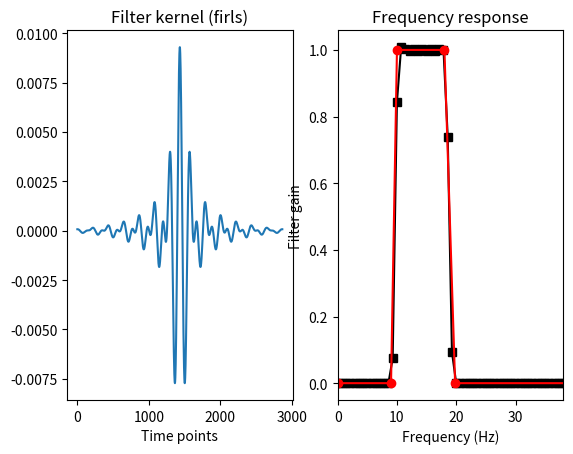
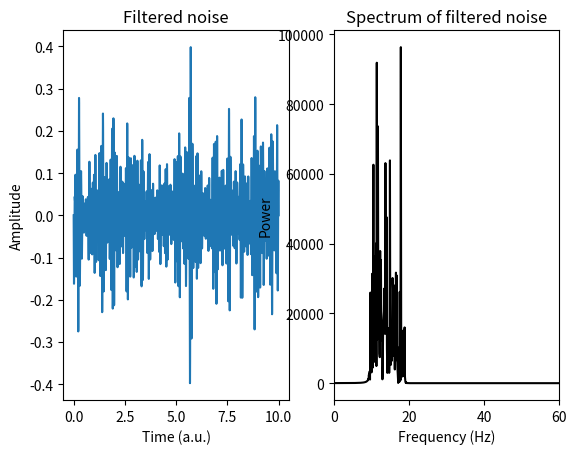

Write the Python code that produced these figures, in order.
import numpy as np
import matplotlib.pyplot as plt
from scipy import signal
import scipy.fftpack

# define filter parameters
lower_bnd = 10 # Hz
upper_bnd = 18 # Hz

lower_trans = .1
upper_trans = .1

samprate  = 2048 # Hz
filtorder = 14*np.round(samprate/lower_bnd)+1

filter_shape = [ 0,0,1,1,0,0 ]
filter_freqs = [ 0, lower_bnd*(1-lower_trans), lower_bnd, upper_bnd, \
                upper_bnd+upper_bnd*upper_trans,  samprate/2 ]

filterkern = signal.firls(filtorder,filter_freqs,filter_shape,fs=samprate)
hz = np.linspace(0,samprate/2,int(np.floor(len(filterkern)/2)+1))
filterpow = np.abs(scipy.fftpack.fft(filterkern))**2


# let's see it
plt.subplot(121)
plt.plot(filterkern)
plt.xlabel('Time points')
plt.title('Filter kernel (firls)')


# plot amplitude spectrum of the filter kernel
plt.subplot(122)
plt.plot(hz,filterpow[:len(hz)],'ks-')
plt.plot(filter_freqs,filter_shape,'ro-')

# make the plot look nicer
plt.xlim([0,upper_bnd+20])
plt.xlabel('Frequency (Hz)')
plt.ylabel('Filter gain')
plt.title('Frequency response')
plt.show()


## now apply to random noise data

filtnoise = signal.filtfilt(filterkern,1,np.random.randn(samprate*10))
timevec = np.arange(0,len(filtnoise))/samprate

plt.figure()
# plot time series
plt.subplot(121)
plt.plot(timevec,filtnoise)
plt.xlabel('Time (a.u.)')
plt.ylabel('Amplitude')
plt.title('Filtered noise')


# plot power spectrum
noisepower = np.abs(scipy.fftpack.fft(filtnoise))**2
plt.subplot(122)
plt.plot(np.linspace(0,samprate,len(noisepower)),noisepower,'k')
plt.xlim([0,60])
plt.xlabel('Frequency (Hz)')
plt.ylabel('Power')
plt.title('Spectrum of filtered noise')
plt.show()